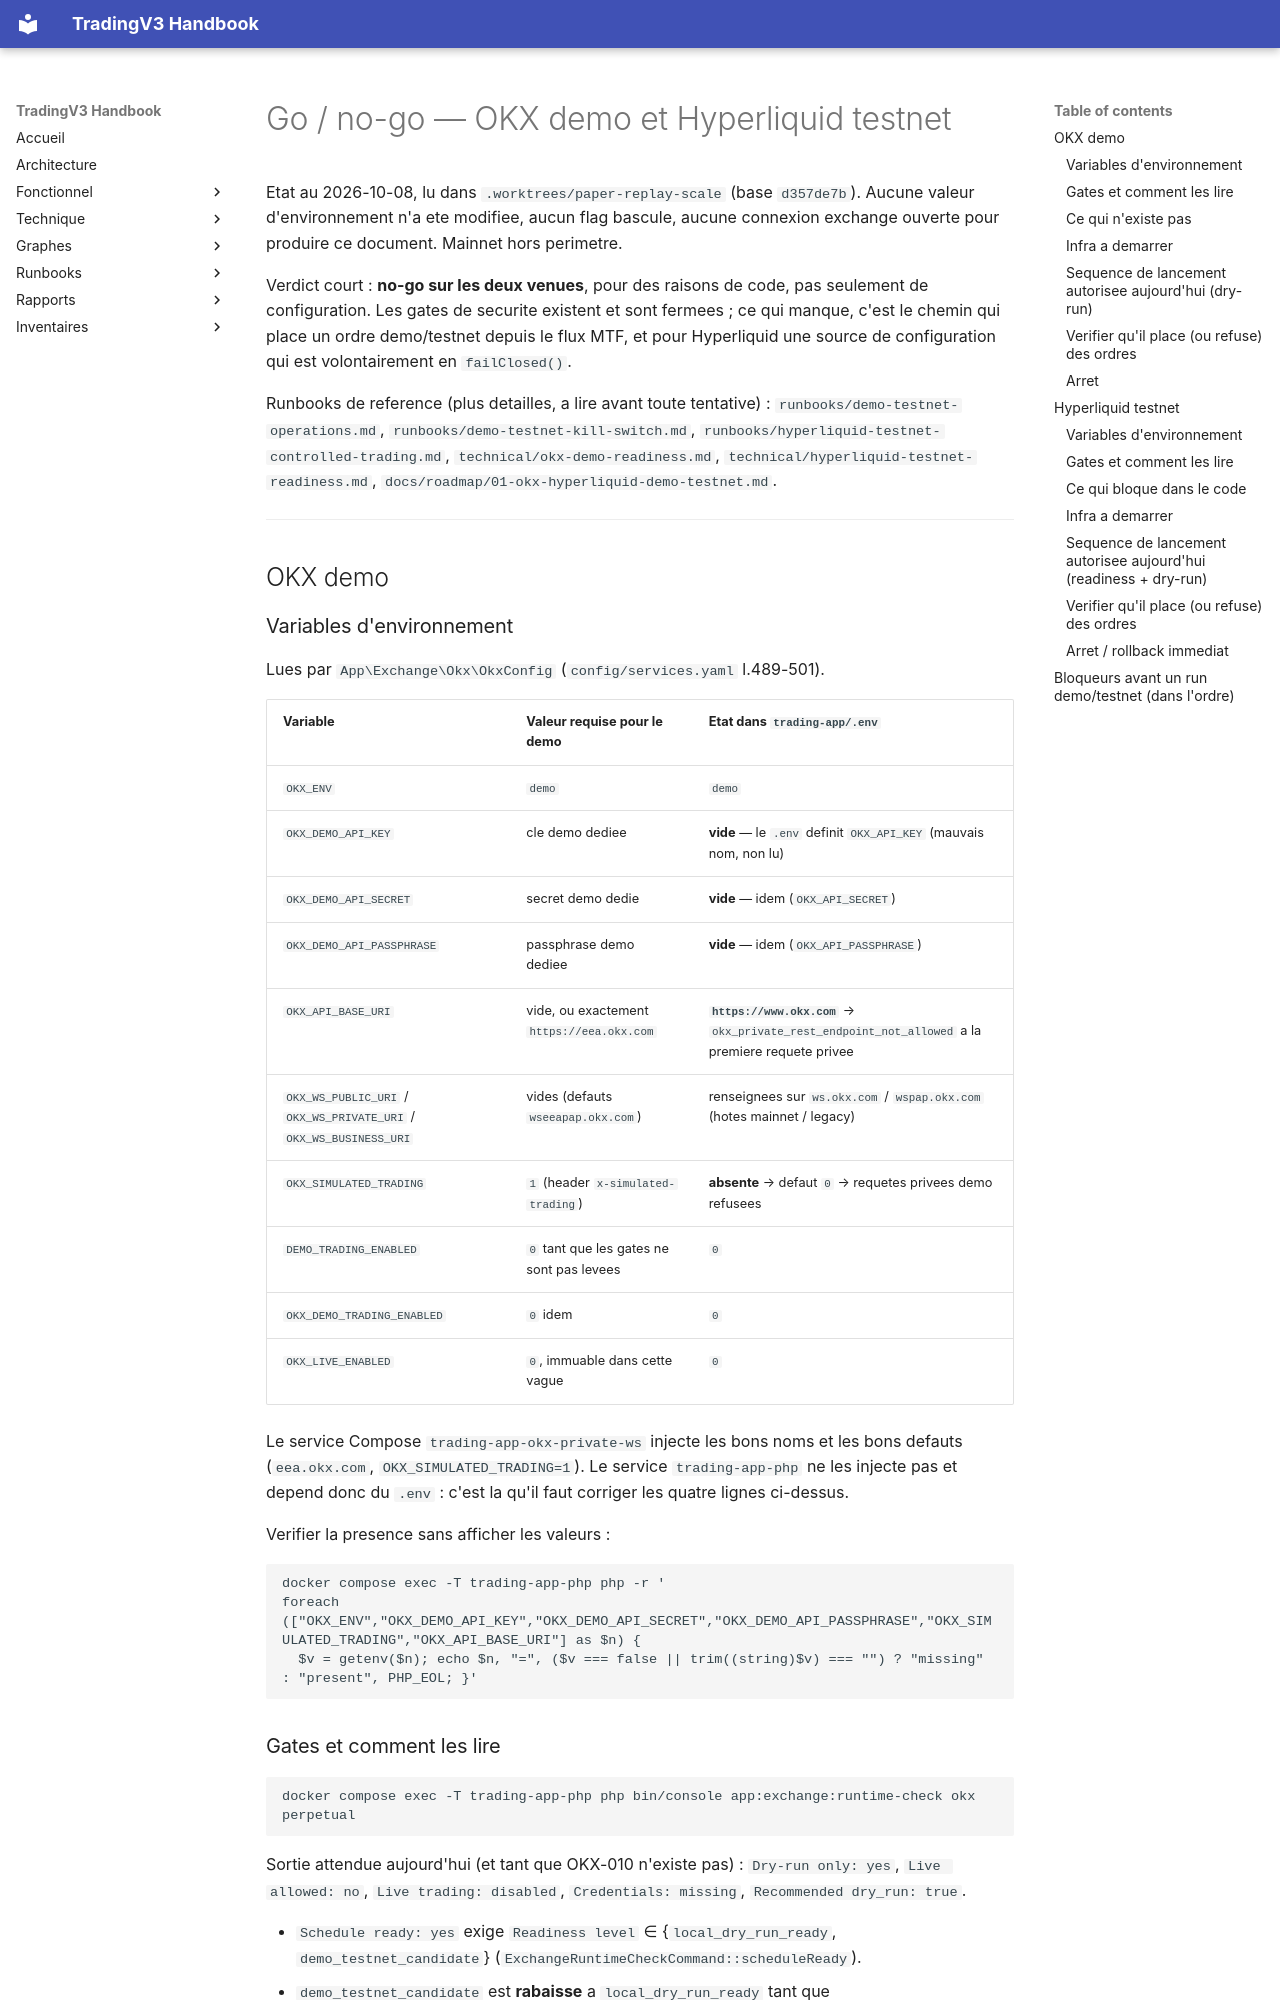

repository: pivox/tradingV3 · page: demo-readiness-okx-hl.html · generator: mkdocs

# Go / no-go — OKX demo et Hyperliquid testnet

Etat au 2026-10-08, lu dans `.worktrees/paper-replay-scale` (base `d357de7b`).
Aucune valeur d'environnement n'a ete modifiee, aucun flag bascule, aucune
connexion exchange ouverte pour produire ce document. Mainnet hors perimetre.

Verdict court : **no-go sur les deux venues**, pour des raisons de code, pas
seulement de configuration. Les gates de securite existent et sont fermees ;
ce qui manque, c'est le chemin qui place un ordre demo/testnet depuis le flux
MTF, et pour Hyperliquid une source de configuration qui est volontairement
en `failClosed()`.

Runbooks de reference (plus detailles, a lire avant toute tentative) :
`runbooks/demo-testnet-operations.md`, `runbooks/demo-testnet-kill-switch.md`,
`runbooks/hyperliquid-testnet-controlled-trading.md`,
`technical/okx-demo-readiness.md`, `technical/hyperliquid-testnet-readiness.md`,
`docs/roadmap/01-okx-hyperliquid-demo-testnet.md`.

---

## OKX demo

### Variables d'environnement

Lues par `App\Exchange\Okx\OkxConfig` (`config/services.yaml` l.489-501).

| Variable | Valeur requise pour le demo | Etat dans `trading-app/.env` |
|---|---|---|
| `OKX_ENV` | `demo` | `demo` |
| `OKX_DEMO_API_KEY` | cle demo dediee | **vide** — le `.env` definit `OKX_API_KEY` (mauvais nom, non lu) |
| `OKX_DEMO_API_SECRET` | secret demo dedie | **vide** — idem (`OKX_API_SECRET`) |
| `OKX_DEMO_API_PASSPHRASE` | passphrase demo dediee | **vide** — idem (`OKX_API_PASSPHRASE`) |
| `OKX_API_BASE_URI` | vide, ou exactement `https://eea.okx.com` | **`https://www.okx.com`** → `okx_private_rest_endpoint_not_allowed` a la premiere requete privee |
| `OKX_WS_PUBLIC_URI` / `OKX_WS_PRIVATE_URI` / `OKX_WS_BUSINESS_URI` | vides (defauts `wseeapap.okx.com`) | renseignees sur `ws.okx.com` / `wspap.okx.com` (hotes mainnet / legacy) |
| `OKX_SIMULATED_TRADING` | `1` (header `x-simulated-trading`) | **absente** → defaut `0` → requetes privees demo refusees |
| `DEMO_TRADING_ENABLED` | `0` tant que les gates ne sont pas levees | `0` |
| `OKX_DEMO_TRADING_ENABLED` | `0` idem | `0` |
| `OKX_LIVE_ENABLED` | `0`, immuable dans cette vague | `0` |

Le service Compose `trading-app-okx-private-ws` injecte les bons noms et les
bons defauts (`eea.okx.com`, `OKX_SIMULATED_TRADING=1`). Le service
`trading-app-php` ne les injecte pas et depend donc du `.env` : c'est la
qu'il faut corriger les quatre lignes ci-dessus.

Verifier la presence sans afficher les valeurs :

```bash
docker compose exec -T trading-app-php php -r '
foreach (["OKX_ENV","OKX_DEMO_API_KEY","OKX_DEMO_API_SECRET","OKX_DEMO_API_PASSPHRASE","OKX_SIMULATED_TRADING","OKX_API_BASE_URI"] as $n) {
  $v = getenv($n); echo $n, "=", ($v === false || trim((string)$v) === "") ? "missing" : "present", PHP_EOL; }'
```
